4-way image classification set "crops" from GitHub (gilbertzongo63-design/Mobile_app-these); label vocabulary: glass, metal, paper cardboard, plastic.

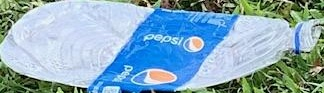
Label: plastic

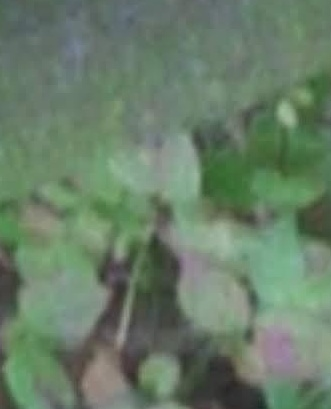
Label: metal

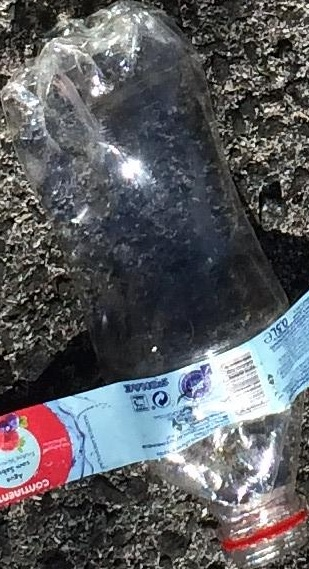
Label: plastic

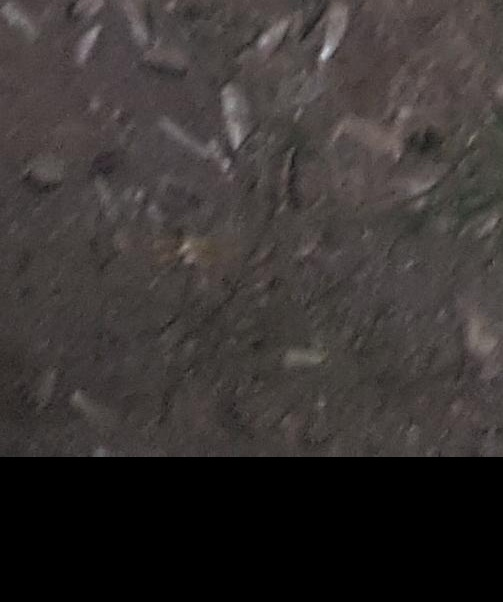
Label: plastic

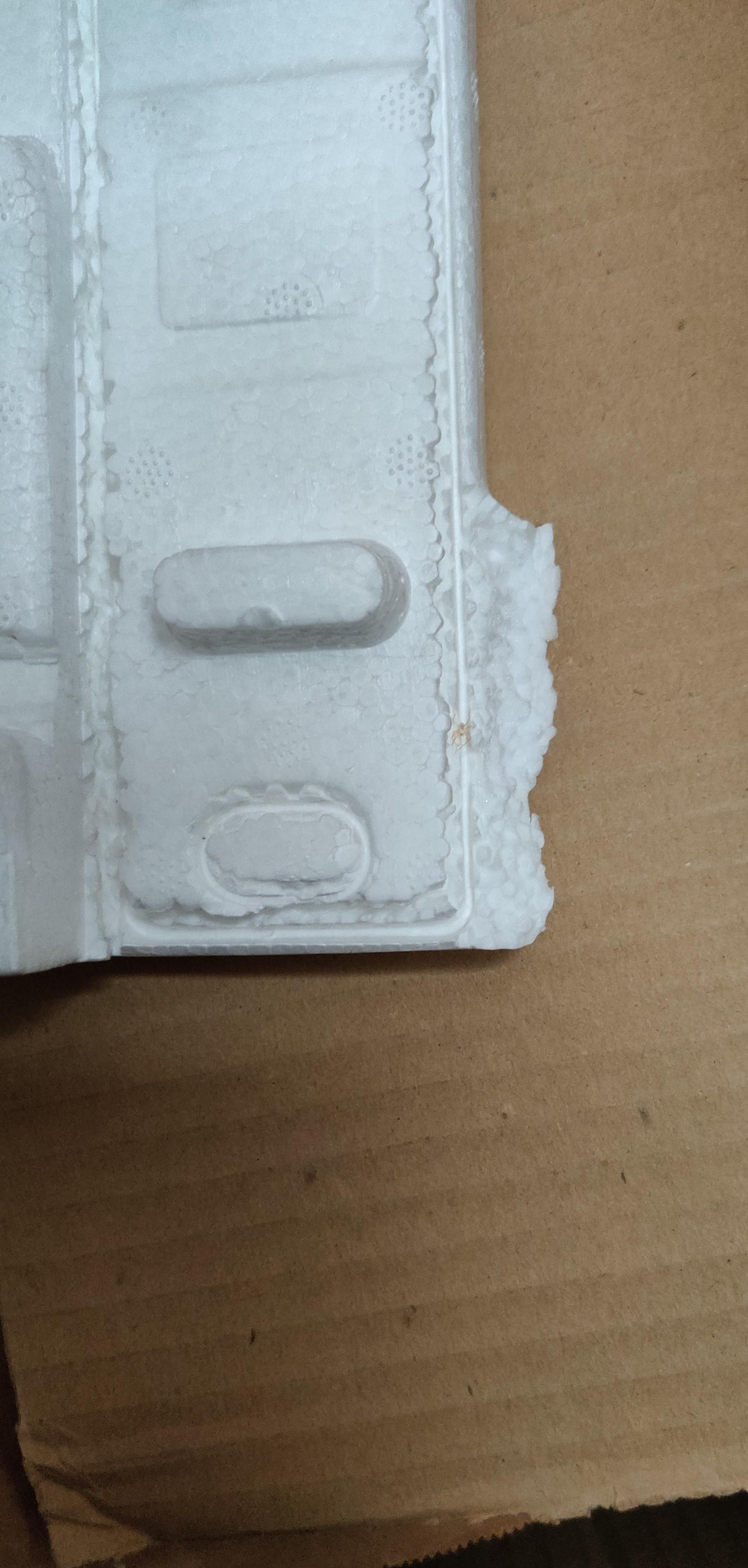
Label: paper cardboard

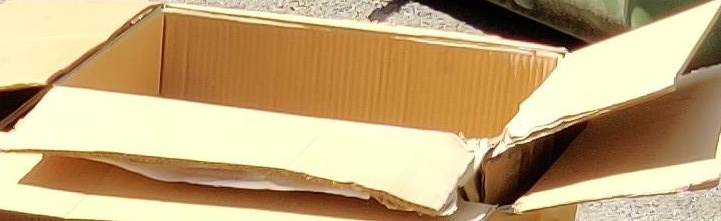
Label: paper cardboard
